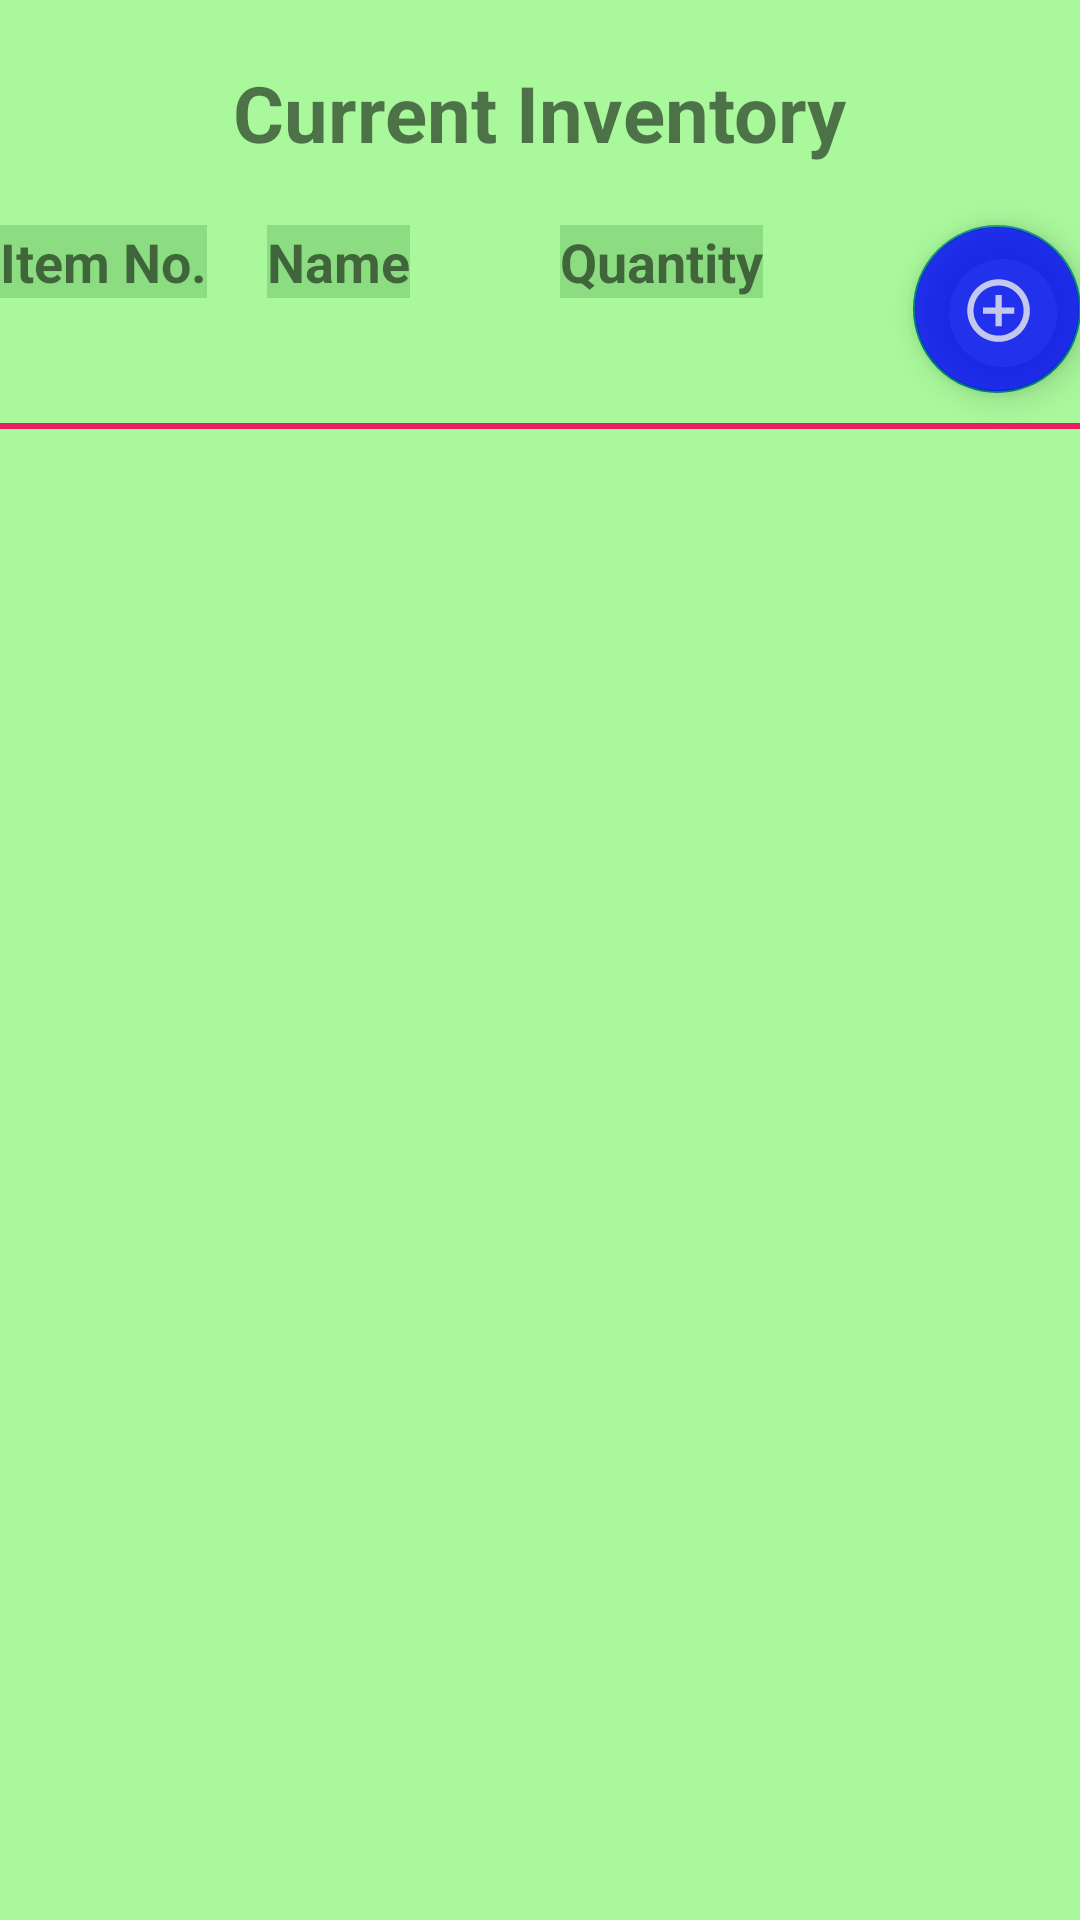

Reconstruct the res/layout file that produces this screen, plus the resources it refers to.
<!-- AndroidManifest.xml: application theme Theme.InventoryApplication -->
<!-- res/layout/activity_items.xml -->
<?xml version="1.0" encoding="utf-8"?>
<androidx.constraintlayout.widget.ConstraintLayout xmlns:android="http://schemas.android.com/apk/res/android"
    xmlns:app="http://schemas.android.com/apk/res-auto"
    xmlns:tools="http://schemas.android.com/tools"
    android:id="@+id/dialog_fragment"
    android:layout_width="match_parent"
    android:layout_height="match_parent"
    tools:context=".ItemsActivity"
    style="@style/Background">

    <FrameLayout
        android:id="@+id/dialog_fragment_container"
        android:layout_width="wrap_content"
        android:layout_height="wrap_content"
        app:layout_constraintLeft_toLeftOf="parent"
        app:layout_constraintTop_toTopOf="parent"/>

    <GridLayout
        android:id="@+id/grid"
        android:layout_width="match_parent"
        android:layout_height="match_parent"


        android:columnCount="4"
        android:horizontalSpacing="10dp"
        android:verticalSpacing="10dp"
        tools:layout_editor_absoluteX="16dp"
        tools:layout_editor_absoluteY="-16dp">

        <TextView
            android:layout_columnSpan="4"
            android:layout_gravity="center_horizontal"
            android:layout_margin="20dp"
            android:text="Current Inventory"
            android:textSize="26sp"
            android:textStyle="bold"/>

        <TextView
            android:background="#8CDD81"
            android:text="Item No."
            android:textSize="18sp"
            android:textStyle="bold" />


        <TextView
            android:background="#8CDD81"
            android:text="Name"
            android:layout_marginLeft="20dp"
            android:textSize="18sp"
            android:textStyle="bold" />

        <TextView
            android:layout_marginLeft="50dp"
            android:background="#8CDD81"
            android:text="Quantity"
            android:textSize="18sp"
            android:textStyle="bold" />

        <com.google.android.material.floatingactionbutton.FloatingActionButton
            android:id="@+id/addButton"
            android:layout_width="wrap_content"
            android:layout_height="wrap_content"
            android:layout_marginLeft="50dp"
            android:backgroundTint="@color/blue"
            android:src="@drawable/add_circle_fab"
            android:onClick="onAddButtonClicked"/>

        <View
            style="@style/HorizontalLine"
            android:layout_marginTop="10dp"/>

        <ListView
            xmlns:android="http://schemas.android.com/apk/res/android"
            xmlns:tools="http://schemas.android.com/tools"
            android:id="@+id/listView"
            android:layout_columnSpan="4"
            android:layout_width="match_parent"
            android:layout_height="fill_parent"
            android:layout_marginBottom="200dp"
            tools:context=".ItemsActivity">
        </ListView>



    </GridLayout>


</androidx.constraintlayout.widget.ConstraintLayout>
<!-- resources referenced by this layout -->
<resources>
  <color name="blue">#CC0000FF</color>
  <!-- drawable add_circle_fab (drawable) -->
  <vector android:height="28dp" android:tint="@color/lighter_gray"
      android:viewportHeight="23" android:viewportWidth="23"
      android:width="28dp" xmlns:android="http://schemas.android.com/apk/res/android">
      <path android:fillColor="@android:color/white" android:pathData="M13,7h-2v4L7,11v2h4v4h2v-4h4v-2h-4L13,7zM12,2C6.48,2 2,6.48 2,12s4.48,10 10,10 10,-4.48 10,-10S17.52,2 12,2zM12,20c-4.41,0 -8,-3.59 -8,-8s3.59,-8 8,-8 8,3.59 8,8 -3.59,8 -8,8z"/>
  </vector>
  <style name="Background">
          <item name="android:textSize">24sp</item>
          <item name="android:textColor">@color/black</item>
          <item name="android:background">@color/green</item>
      </style>
  <style name="HorizontalLine">
          <item name="android:layout_columnSpan">4</item>
          <item name="android:layout_height">2dp</item>
          <item name="android:background">#E91E63</item>
      </style>
  <style name="Theme.InventoryApplication" parent="Theme.AppCompat.Light.NoActionBar">
          
          <item name="colorPrimary">@color/green_500</item>
          <item name="colorPrimaryVariant">@color/green_700</item>
          <item name="colorOnPrimary">@color/white</item>
          
          <item name="colorSecondary">@color/teal_200</item>
          <item name="colorSecondaryVariant">@color/teal_700</item>
          <item name="colorOnSecondary">@color/black</item>
          
          <item name="android:statusBarColor">?attr/colorPrimaryVariant</item>
  
      </style>
  <color name="lighter_gray">#CCEDEDED</color>
  <color name="black">#FF000000</color>
  <color name="green">#CC95F884</color>
  <color name="green_500">#CC145309</color>
  <color name="green_700">#CC0B3005</color>
  <color name="white">#FFFFFFFF</color>
  <color name="teal_200">#FF03DAC5</color>
  <color name="teal_700">#FF018786</color>
</resources>
